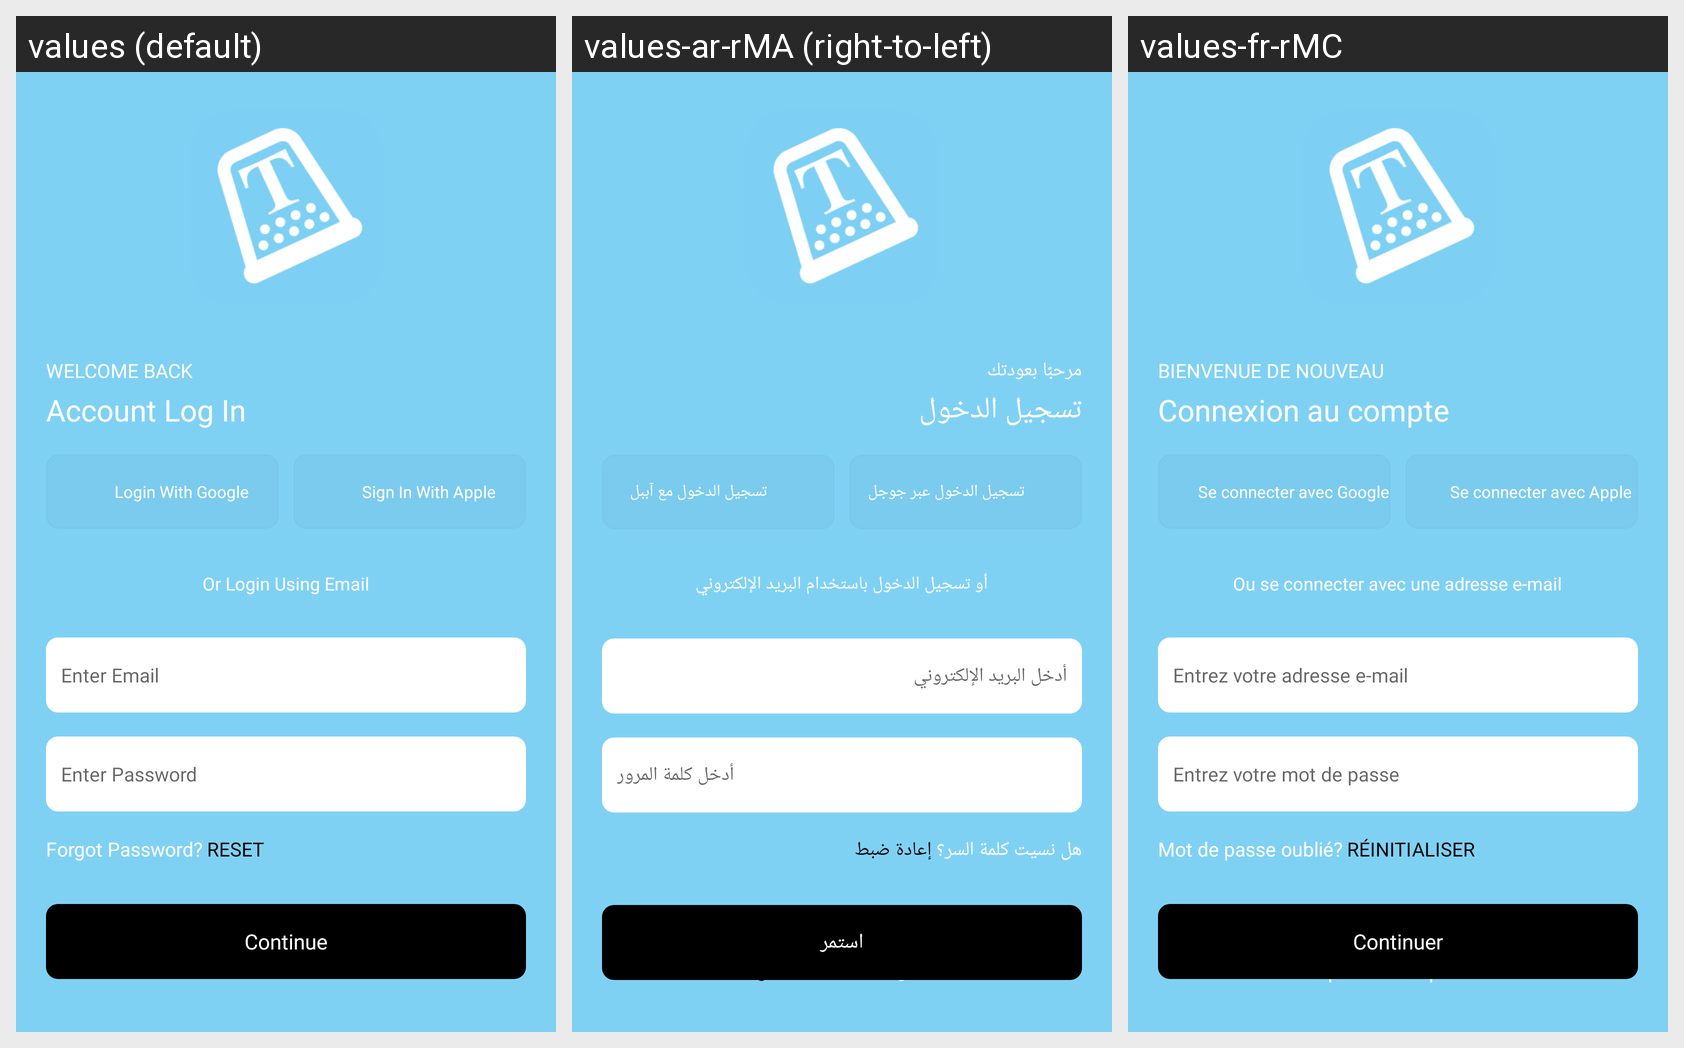

This grid shows one Android layout under several languages. Give, for every string resource on the screen, its name, the default text and each shown locale's text.
Android screen res/layout/activity_sign_in.xml rendered under 3 locales, left to right: values (default), values-ar-rMA (right-to-left), values-fr-rMC. Device: Nexus 5 (rendered at 1080×1920; each locale shown at half size, 540×960, under a caption strip naming it); theme Theme.Thymbol.
Strings drawn on this screen, with the default value and each locale's value (text and hints the layout hard-codes, and strings that could not be matched under every locale, appear in the picture but are not listed):

welcome_back
  values: WELCOME BACK
  values-ar-rMA: مرحبًا بعودتك
  values-fr-rMC: BIENVENUE DE NOUVEAU

account_log_in
  values: Account Log In
  values-ar-rMA: تسجيل الدخول
  values-fr-rMC: Connexion au compte

login_with_google
  values: Login With Google
  values-ar-rMA: تسجيل الدخول عبر جوجل
  values-fr-rMC: Se connecter avec Google

sign_in_with_apple
  values: Sign In With Apple
  values-ar-rMA: تسجيل الدخول مع آببل
  values-fr-rMC: Se connecter avec Apple

or_login_using_email
  values: Or Login Using Email
  values-ar-rMA: أو تسجيل الدخول باستخدام البريد الإلكتروني
  values-fr-rMC: Ou se connecter avec une adresse e-mail

enter_email
  values: Enter Email
  values-ar-rMA: أدخل البريد الإلكتروني
  values-fr-rMC: Entrez votre adresse e-mail

enter_password
  values: Enter Password
  values-ar-rMA: أدخل كلمة المرور
  values-fr-rMC: Entrez votre mot de passe

forgot_password
  values: Forgot Password?
  values-ar-rMA: هل نسيت كلمة السر؟
  values-fr-rMC: Mot de passe oublié?

reset
  values: RESET
  values-ar-rMA: إعادة ضبط
  values-fr-rMC: RÉINITIALISER

continues
  values: Continue
  values-ar-rMA: استمر
  values-fr-rMC: Continuer

don_t_have_an_account
  values: Don't have an account?
  values-ar-rMA: ليس لديك حساب؟
  values-fr-rMC: Vous n'avez pas de compte ?

register
  values: REGISTER
  values-ar-rMA: سجل
  values-fr-rMC: S'INSCRIRE
